16-way image classification set "mushroom_species_dataset" from GitHub (TaiE64/COMP0220-DeepLearning-Coursework-AI-Mushroom-Expert-Group013); label vocabulary: Amanita calyptroderma, Armillaria mellea, Armillaria tabescens, Artomyces pyxidatus, Bolbitius titubans, Boletus pallidus, Boletus rex-veris, Cantharellus californicus, Ganoderma tsugae, Leucoagaricus leucothites, Lycogala epidendrum, Trametes gibbosa, Trametes versicolor, Trichaptum biforme, Tylopilus felleus, Tylopilus rubrobrunneus.

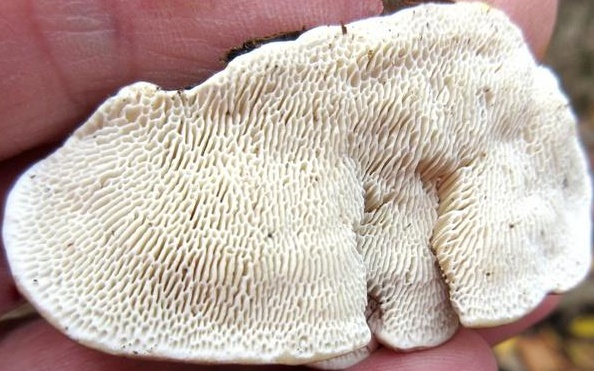
Label: Trametes gibbosa

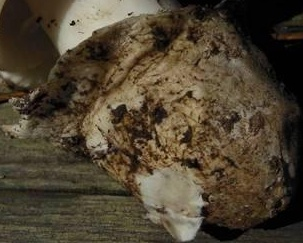
Label: Amanita calyptroderma

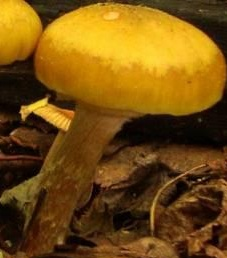
Label: Armillaria mellea

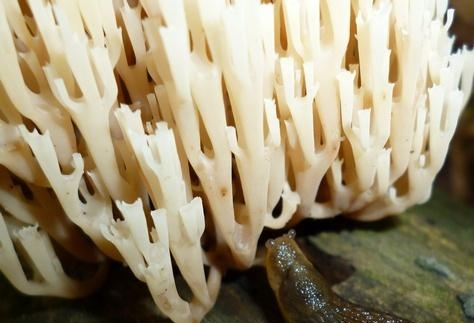
Label: Artomyces pyxidatus

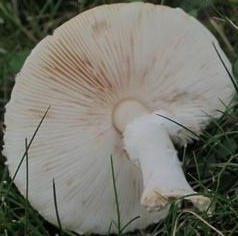
Label: Leucoagaricus leucothites

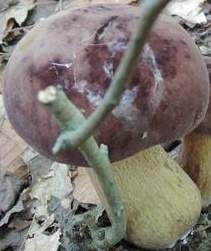
Label: Tylopilus rubrobrunneus
